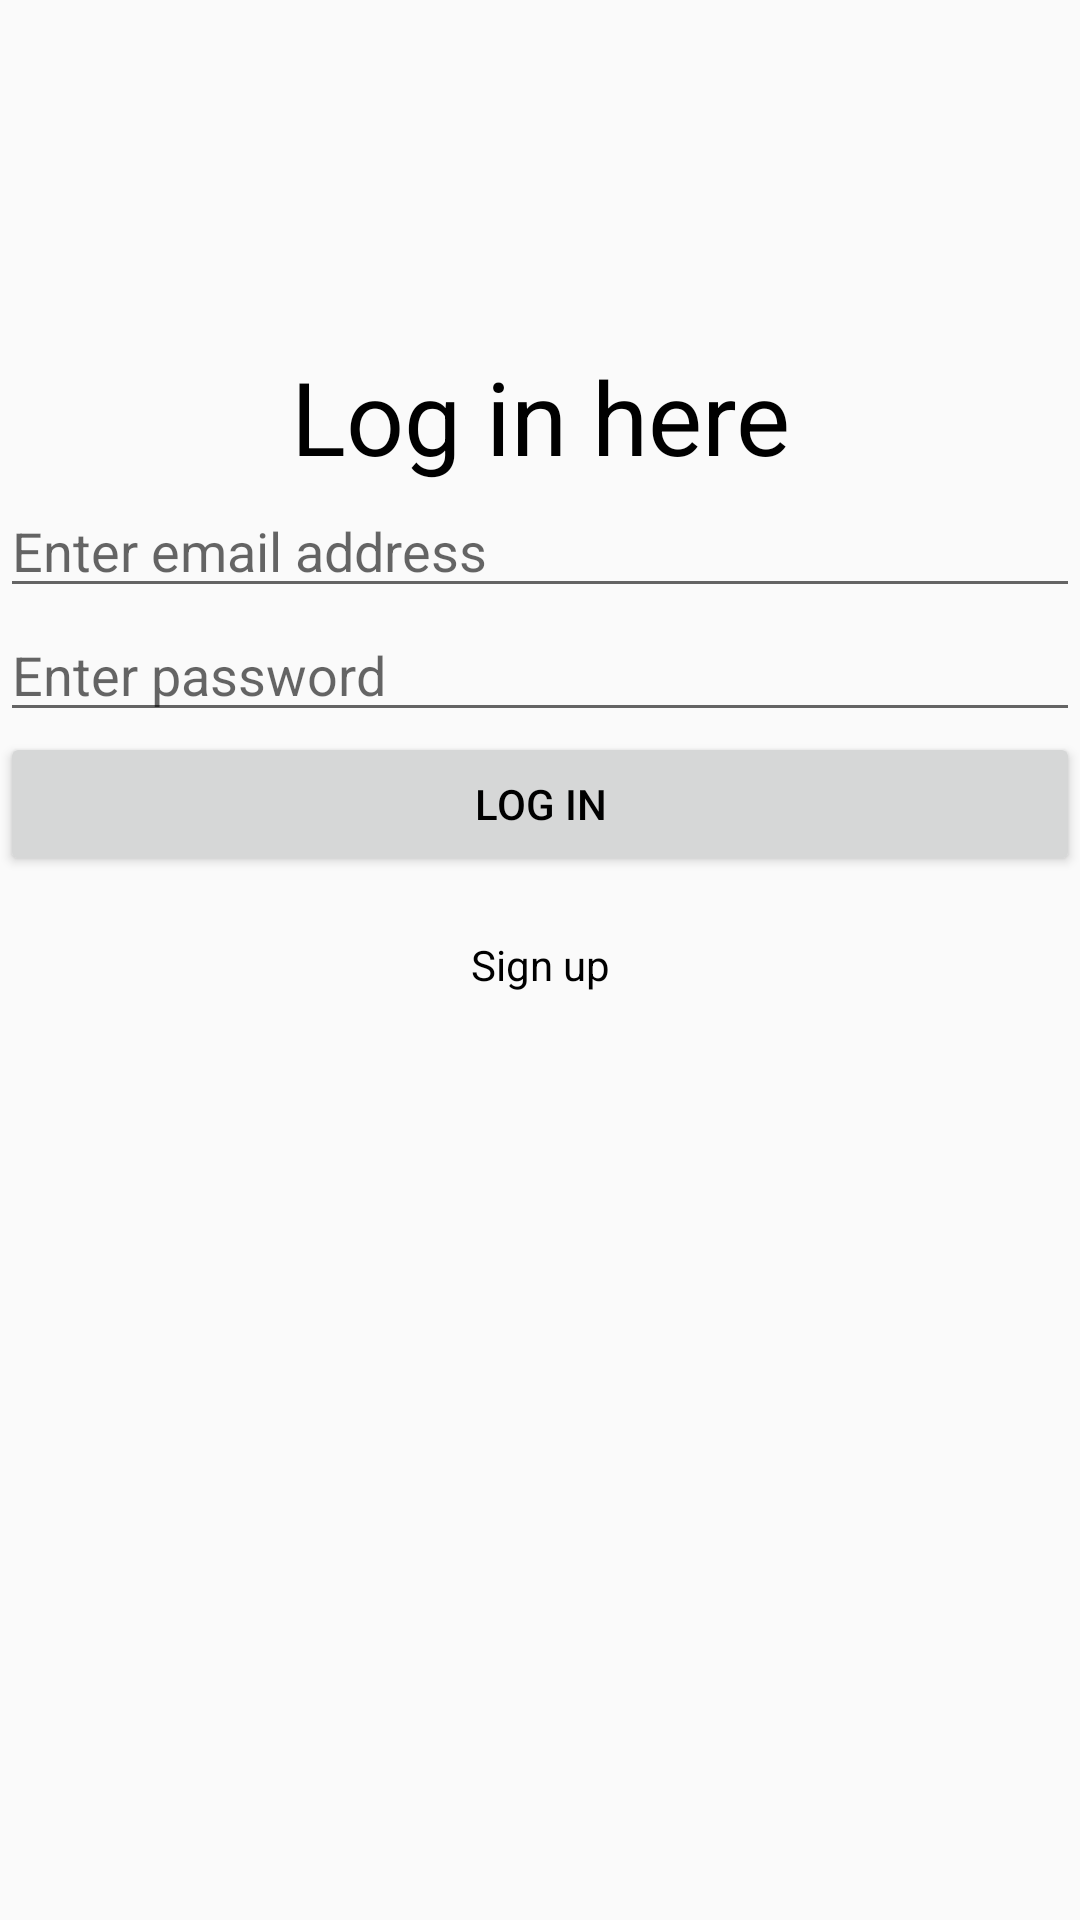

Write the Android layout XML for this screen, with the resource values it uses.
<!-- AndroidManifest.xml: application theme AppTheme -->
<!-- res/layout/activity_brewer_log_in.xml -->
<LinearLayout xmlns:android="http://schemas.android.com/apk/res/android"
    xmlns:tools="http://schemas.android.com/tools" android:layout_width="match_parent"
    android:layout_height="match_parent"
    android:orientation="vertical"
    android:layout_gravity="center"
    tools:context="com.kate.teme.AdminLogIn">

    <android.support.v7.widget.Toolbar
        xmlns:android="http://schemas.android.com/apk/res/android"
        android:id="@+id/toolbarAdminLogIn"
        android:textColor="@color/white_pure"
        android:layout_width="match_parent"
        android:layout_height="wrap_content"
        android:background="@color/blue"/>
    <TextView
        android:layout_width="match_parent"
        android:layout_height="wrap_content"
        android:text="Log in here"
        android:gravity="center"
        android:layout_marginTop="60dp"
        android:textSize="34dp"
        android:textColor="@color/black"
        />
    <EditText

        android:layout_width="fill_parent"
        android:layout_height="wrap_content"
        android:id="@+id/entEmail"
        android:hint="Enter email address"
        android:inputType="textEmailAddress"
        android:textColor="@color/black"

        />
    <EditText
        android:layout_width="fill_parent"
        android:layout_height="wrap_content"
        android:id="@+id/entPassword"
        android:hint="Enter password"
        android:inputType="textPassword"
        android:textColor="@color/black"
        />
    <Button
        android:layout_width="fill_parent"
        android:layout_height="wrap_content"
        android:id="@+id/loginadmin"
        android:textColor="@color/black"

        android:text="Log in"/>



    <TextView
        android:layout_marginTop="20dp"
        android:gravity="center"
        android:layout_width="fill_parent"
        android:layout_height="wrap_content"
        android:id="@+id/txtsignup"
        android:text="Sign up"
        android:textColor="@color/black"
        />



</LinearLayout>
<!-- resources referenced by this layout -->
<resources>
  <style name="AppTheme" parent="Theme.AppCompat.Light.DarkActionBar">
          
      </style>
  <!-- not gathered from this repository: default colours our renderer supplied (Android Studio template values) -->
  <color name="black">#FF000000</color>
</resources>
